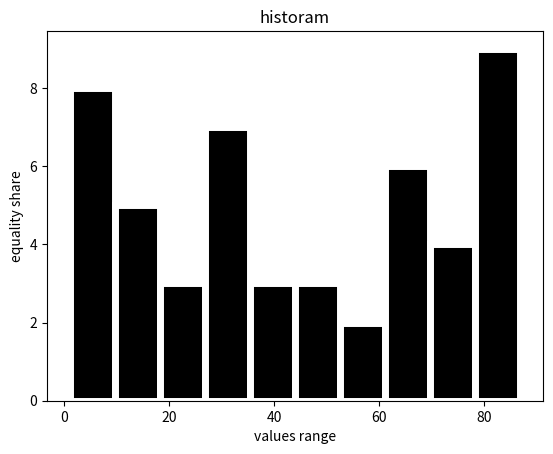

Here is the Python script that generated this plot:
import numpy as np
import matplotlib.pyplot as plt
np.random.seed(5)
data=np.random.randint(1,100,50)
plt.hist(data,bins=10,color='black',edgecolor='white',linewidth=5)
plt.xlabel('values range')
plt.ylabel('equality share')
plt.title('historam')
plt.show()
